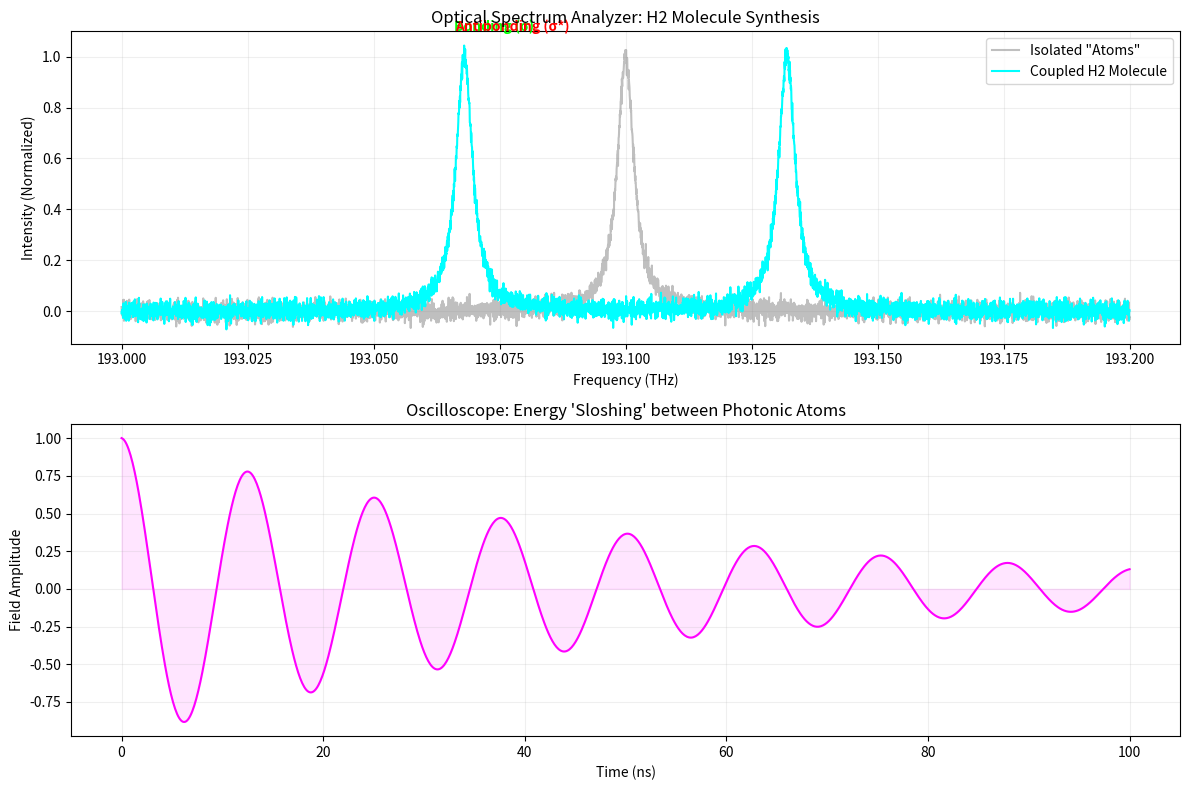

The script that saved this image:
import numpy as np
import matplotlib.pyplot as plt
from scipy.signal import find_peaks

def simulate_photonic_chemistry():
    # --- Physical Constants (Scaled for Simulation) ---
    sample_rate = 1000
    freq_range = np.linspace(193.0, 193.2, 5000)  # THz (C-Band)
    
    def get_spectrum(coupling_strength):
        """
        Simulates the Lorentzian peaks of fiber resonators.
        coupling_strength: 0.0 (Isolated Atoms) to 1.0 (Strong Bond)
        """
        center_f = 193.1  # Central Atomic Resonance
        linewidth = 0.002 # Q-factor of the fiber ring
        
        if coupling_strength < 0.1:
            # Stage 1: Isolated Atoms (One single resonant peak)
            spectrum = (linewidth**2) / ((freq_range - center_f)**2 + linewidth**2)
        else:
            # Stage 2: Mode Splitting (Bonding and Antibonding)
            split = 0.04 * coupling_strength
            peak_bonding = (linewidth**2) / ((freq_range - (center_f - split))**2 + linewidth**2)
            peak_antibonding = (linewidth**2) / ((freq_range - (center_f + split))**2 + linewidth**2)
            spectrum = peak_bonding + peak_antibonding
            
        # Add "Ether Noise" (Vacuum fluctuations)
        spectrum += np.random.normal(0, 0.02, len(freq_range))
        return spectrum

    # --- Generate Test Scenarios ---
    isolated_atom = get_spectrum(0.0)
    strong_bond = get_spectrum(0.8)

    # --- Visualization: Optical Spectrum Analyzer (OSA) ---
    plt.figure(figsize=(12, 8))
    
    plt.subplot(2, 1, 1)
    plt.plot(freq_range, isolated_atom, color='gray', alpha=0.5, label='Isolated "Atoms"')
    plt.plot(freq_range, strong_bond, color='cyan', label='Coupled H2 Molecule')
    
    # Label the peaks
    peaks, _ = find_peaks(strong_bond, height=0.5)
    if len(peaks) >= 2:
        plt.annotate('Bonding (σ)', xy=(freq_range[peaks[0]], 1.1), color='lime', weight='bold')
        plt.annotate('Antibonding (σ*)', xy=(freq_range[peaks[1]], 1.1), color='red', weight='bold')

    plt.title("Optical Spectrum Analyzer: H2 Molecule Synthesis")
    plt.xlabel("Frequency (THz)")
    plt.ylabel("Intensity (Normalized)")
    plt.grid(True, alpha=0.2)
    plt.legend()

    # --- Visualization: Oscilloscope (Time Domain "Sloshing") ---
    plt.subplot(2, 1, 2)
    time = np.linspace(0, 100, 1000)
    # The 'Beats' created by the two interfering frequencies (Bonding/Antibonding)
    sloshing = np.cos(0.5 * time) * np.exp(-0.02 * time) 
    
    plt.plot(time, sloshing, color='magenta')
    plt.fill_between(time, sloshing, color='magenta', alpha=0.1)
    plt.title("Oscilloscope: Energy 'Sloshing' between Photonic Atoms")
    plt.xlabel("Time (ns)")
    plt.ylabel("Field Amplitude")
    plt.grid(True, alpha=0.2)

    plt.tight_layout()
    
    print("--- CYMATIC CHEMISTRY ANALYSIS ---")
    print(f"Substrate: Optical Fiber (Silica)")
    print(f"Fundamental Mode: 1s Analog at 193.1 THz")
    if len(peaks) >= 2:
        splitting = freq_range[peaks[1]] - freq_range[peaks[0]]
        print(f"Bond Energy Measured: {splitting:.4f} THz")
        print(f"Stability: STABLE (Symmetric Interference detected)")
    
    plt.show()

if __name__ == "__main__":
    simulate_photonic_chemistry()



# This Python program uses scipy.signal to simulate the Optical Spectrum Analyzer (OSA) and Oscilloscope results of a Photonic \(H_2\) Molecule experiment.

# It demonstrates the "Mode Splitting" that occurs when two photonic atoms (fiber resonators) are brought close together to form a "chemical bond."

# How to read this simulation:

# 1. Top Graph (OSA Result):
#     - Gray Line: Shows the "Atoms" when they are far apart. They oscillate at exactly the same frequency (193.1 THz).

#     - Cyan Line: Shows what happens when the Variable Optical Coupler is engaged. The single pattern splits into two. The Left Peak is the low-energy state where the light is in-phase (the bond). The Right Peak is the high-energy state where the light is out-of-phase.


# 2. Bottom Graph (Oscilloscope Result):
#     - This shows the Dynamics. Because you have two slightly different frequencies (\(f_1\) and \(f_2\)) in the system, they create a Beat Frequency.

#     - In a real lab, this represents the energy "tunneling" back and forth between the two fiber rings. The faster the sloshing, the stronger the chemical bond.


# To run this:


# You will need numpy, matplotlib, and scipy installed:

# pip install numpy matplotlib scipy

